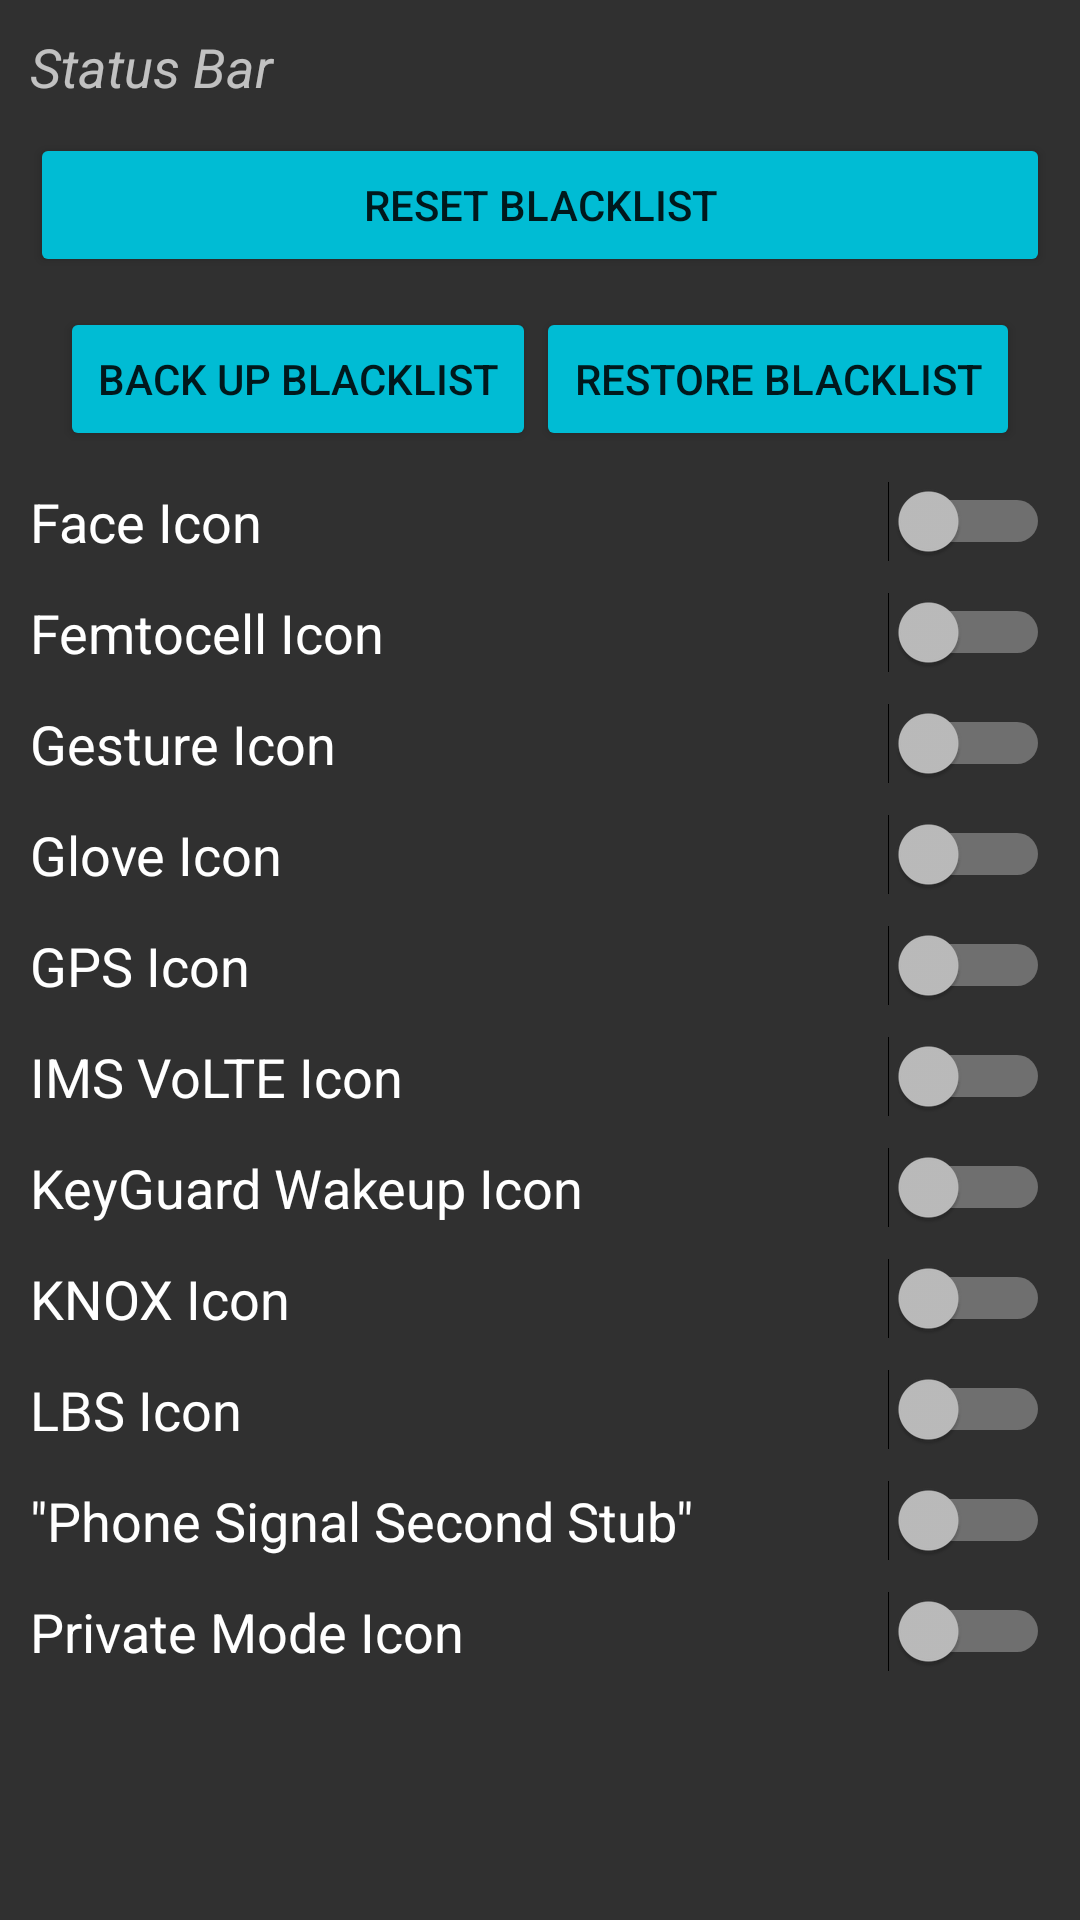

Produce the Android XML layout that renders to this screen, including the resource entries it uses.
<!-- AndroidManifest.xml: application theme DARK -->
<!-- res/layout/switches_statbar_samsung.xml -->
<?xml version="1.0" encoding="utf-8"?>
<LinearLayout
    android:layout_width="match_parent"
    android:layout_height="match_parent"
    android:orientation="vertical"
    android:padding="10dp"
    xmlns:android="http://schemas.android.com/apk/res/android">

    <TextView
        android:layout_width="match_parent"
        android:layout_height="wrap_content"
        android:layout_marginBottom="10dp"
        android:text="@string/status_bar"
        android:textAlignment="textStart"
        android:textSize="18sp"
        android:textStyle="italic" />

    <Button
        android:id="@+id/reset_blacklist"
        style="@style/Widget.AppCompat.Button.Colored"
        android:layout_width="match_parent"
        android:layout_height="wrap_content"
        android:layout_gravity="center_horizontal"
        android:paddingLeft="@dimen/activity_horizontal_margin"
        android:paddingRight="@dimen/activity_horizontal_margin"
        android:text="@string/reset_blacklist" />

    <LinearLayout
        android:layout_width="match_parent"
        android:layout_height="wrap_content"
        android:layout_gravity="center_horizontal"
        android:gravity="center_horizontal"
        android:orientation="vertical">

        <include
            layout="@layout/statbar_icon_button_bar"
            android:layout_width="match_parent"
            android:layout_height="wrap_content" />
    </LinearLayout>

    <android.support.v4.widget.NestedScrollView
        android:layout_width="match_parent"
        android:layout_height="400dp">

        <LinearLayout
            android:layout_width="match_parent"
            android:layout_height="match_parent"
            android:orientation="vertical">

            <Switch
                android:id="@+id/face"
                android:layout_width="match_parent"
                android:layout_height="wrap_content"
                android:layout_marginBottom="10dp"
                android:checked="false"
                android:switchMinWidth="50dp"
                android:text="@string/face_icon"
                android:textSize="18sp" />

            <Switch
                android:id="@+id/femtoicon"
                android:layout_width="match_parent"
                android:layout_height="wrap_content"
                android:layout_marginBottom="10dp"
                android:checked="false"
                android:switchMinWidth="50dp"
                android:text="@string/femtocell_icon"
                android:textSize="18sp" />

            <Switch
                android:id="@+id/gesture"
                android:layout_width="match_parent"
                android:layout_height="wrap_content"
                android:layout_marginBottom="10dp"
                android:checked="false"
                android:switchMinWidth="50dp"
                android:text="@string/gesture_icon"
                android:textSize="18sp" />

            <Switch
                android:id="@+id/glove"
                android:layout_width="match_parent"
                android:layout_height="wrap_content"
                android:layout_marginBottom="10dp"
                android:checked="false"
                android:switchMinWidth="50dp"
                android:text="@string/glove_icon"
                android:textSize="18sp" />

            <Switch
                android:id="@+id/gps"
                android:layout_width="match_parent"
                android:layout_height="wrap_content"
                android:layout_marginBottom="10dp"
                android:checked="false"
                android:switchMinWidth="50dp"
                android:text="@string/gps_icon"
                android:textSize="18sp" />

            <Switch
                android:id="@+id/ims_volte"
                android:layout_width="match_parent"
                android:layout_height="wrap_content"
                android:layout_marginBottom="10dp"
                android:checked="false"
                android:switchMinWidth="50dp"
                android:text="@string/ims_volte_icon"
                android:textSize="18sp" />

            <Switch
                android:id="@+id/keyguard_wakeup"
                android:layout_width="match_parent"
                android:layout_height="wrap_content"
                android:layout_marginBottom="10dp"
                android:checked="false"
                android:switchMinWidth="50dp"
                android:text="@string/keyguard_wakeup_icon"
                android:textSize="18sp" />

            <Switch
                android:id="@+id/knox_container"
                android:layout_width="match_parent"
                android:layout_height="wrap_content"
                android:layout_marginBottom="10dp"
                android:checked="false"
                android:switchMinWidth="50dp"
                android:text="@string/knox_icon"
                android:textSize="18sp" />

            <Switch
                android:id="@+id/lbs"
                android:layout_width="match_parent"
                android:layout_height="wrap_content"
                android:layout_marginBottom="10dp"
                android:checked="false"
                android:switchMinWidth="50dp"
                android:text="@string/lbs_icon"
                android:textSize="18sp" />

            <Switch
                android:id="@+id/phone_signal_second_stub"
                android:layout_width="match_parent"
                android:layout_height="wrap_content"
                android:layout_marginBottom="10dp"
                android:checked="false"
                android:switchMinWidth="50dp"
                android:text="@string/phone_signal_second_stub"
                android:textSize="18sp" />

            <Switch
                android:id="@+id/private_mode"
                android:layout_width="match_parent"
                android:layout_height="wrap_content"
                android:layout_marginBottom="10dp"
                android:checked="false"
                android:switchMinWidth="50dp"
                android:text="@string/private_mode_icon"
                android:textSize="18sp" />

            <Switch
                android:id="@+id/rcs"
                android:layout_width="match_parent"
                android:layout_height="wrap_content"
                android:layout_marginBottom="10dp"
                android:checked="false"
                android:switchMinWidth="50dp"
                android:text="@string/rcs_icon"
                android:textSize="18sp" />

            <Switch
                android:id="@+id/safezone"
                android:layout_width="match_parent"
                android:layout_height="wrap_content"
                android:layout_marginBottom="10dp"
                android:checked="false"
                android:switchMinWidth="50dp"
                android:text="@string/safezone_icon"
                android:textSize="18sp" />

            <Switch
                android:id="@+id/smart_bonding"
                android:layout_width="match_parent"
                android:layout_height="wrap_content"
                android:layout_marginBottom="10dp"
                android:checked="false"
                android:switchMinWidth="50dp"
                android:text="@string/smart_bonding_icon"
                android:textSize="18sp" />

            <Switch
                android:id="@+id/smart_network"
                android:layout_width="match_parent"
                android:layout_height="wrap_content"
                android:layout_marginBottom="10dp"
                android:checked="false"
                android:switchMinWidth="50dp"
                android:text="@string/smart_network_icon"
                android:textSize="18sp" />

            <Switch
                android:id="@+id/smart_scroll"
                android:layout_width="match_parent"
                android:layout_height="wrap_content"
                android:layout_marginBottom="10dp"
                android:checked="false"
                android:switchMinWidth="50dp"
                android:text="@string/smart_scroll_icon"
                android:textSize="18sp" />

            <Switch
                android:id="@+id/toddler"
                android:layout_width="match_parent"
                android:layout_height="wrap_content"
                android:layout_marginBottom="10dp"
                android:checked="false"
                android:switchMinWidth="50dp"
                android:text="@string/toddler_icon"
                android:textSize="18sp" />

            <Switch
                android:id="@+id/wearable_gear"
                android:layout_width="match_parent"
                android:layout_height="wrap_content"
                android:layout_marginBottom="10dp"
                android:checked="false"
                android:switchMinWidth="50dp"
                android:text="@string/wearable_icon"
                android:textSize="18sp" />

            <Switch
                android:id="@+id/wifi_ap"
                android:layout_width="match_parent"
                android:layout_height="wrap_content"
                android:layout_marginBottom="10dp"
                android:checked="false"
                android:switchMinWidth="50dp"
                android:text="@string/wifi_ap_icon"
                android:textSize="18sp" />

            <Switch
                android:id="@+id/wifi_oxygen"
                android:layout_width="match_parent"
                android:layout_height="wrap_content"
                android:layout_marginBottom="10dp"
                android:checked="false"
                android:switchMinWidth="50dp"
                android:text="@string/wifi_oxygen_icon"
                android:textSize="18sp" />

            <Switch
                android:id="@+id/wifi_p2p"
                android:layout_width="match_parent"
                android:layout_height="wrap_content"
                android:layout_marginBottom="10dp"
                android:checked="false"
                android:switchMinWidth="50dp"
                android:text="@string/wifi_p2p_icon"
                android:textSize="18sp" />

            <Switch
                android:id="@+id/wimax"
                android:layout_width="match_parent"
                android:layout_height="wrap_content"
                android:layout_marginBottom="10dp"
                android:checked="false"
                android:switchMinWidth="50dp"
                android:text="@string/wimax_icon"
                android:textSize="18sp" />

        </LinearLayout>
    </android.support.v4.widget.NestedScrollView>
</LinearLayout>
<!-- res/layout/statbar_icon_button_bar.xml (included above) -->
<?xml version="1.0" encoding="utf-8"?>
<LinearLayout xmlns:android="http://schemas.android.com/apk/res/android"
    android:layout_width="match_parent"
    android:layout_height="match_parent"
    android:orientation="horizontal"
    android:padding="10dp">

    <Button
        android:id="@+id/backup_blacklist"
        style="@style/Widget.AppCompat.Button.Colored"
        android:layout_width="wrap_content"
        android:layout_height="wrap_content"
        android:layout_gravity="center_horizontal"
        android:layout_weight="1"
        android:paddingLeft="@dimen/activity_horizontal_margin"
        android:paddingRight="@dimen/activity_horizontal_margin"
        android:text="@string/back_up_blacklist"
        android:onClick="backupIconBlacklist"/>

    <Button
        android:id="@+id/restore_blacklist"
        style="@style/Widget.AppCompat.Button.Colored"
        android:layout_width="wrap_content"
        android:layout_height="wrap_content"
        android:layout_gravity="center_horizontal"
        android:layout_weight="1"
        android:paddingLeft="@dimen/activity_horizontal_margin"
        android:paddingRight="@dimen/activity_horizontal_margin"
        android:text="@string/restore_blacklist"
        android:onClick="restoreIconBlacklist"/>
</LinearLayout>
<!-- resources referenced by this layout -->
<resources>
  <string name="back_up_blacklist">Back Up Blacklist</string>
  <string name="face_icon">Face Icon</string>
  <string name="femtocell_icon">Femtocell Icon</string>
  <string name="gesture_icon">Gesture Icon</string>
  <string name="glove_icon">Glove Icon</string>
  <string name="gps_icon">GPS Icon</string>
  <string name="ims_volte_icon">IMS VoLTE Icon</string>
  <string name="keyguard_wakeup_icon">KeyGuard Wakeup Icon</string>
  <string name="knox_icon">KNOX Icon</string>
  <string name="lbs_icon">LBS Icon</string>
  <string name="phone_signal_second_stub" translatable="false">\"Phone Signal Second Stub\"</string>
  <string name="private_mode_icon">Private Mode Icon</string>
  <string name="rcs_icon">RCS Icon</string>
  <string name="reset_blacklist">Reset Blacklist</string>
  <string name="restore_blacklist">Restore Blacklist</string>
  <string name="safezone_icon">Safezone Icon</string>
  <string name="smart_bonding_icon">Smart Bonding Icon</string>
  <string name="smart_network_icon">Smart Network Icon</string>
  <string name="smart_scroll_icon">SmartScroll Icon</string>
  <string name="status_bar">Status Bar</string>
  <string name="toddler_icon">Toddler Icon</string>
  <string name="wearable_icon">Wearable Icon</string>
  <string name="wifi_ap_icon">WiFi AP Icon</string>
  <string name="wifi_oxygen_icon">WiFi Oxygen Icon</string>
  <string name="wifi_p2p_icon">WiFi P2P Icon</string>
  <string name="wimax_icon">WiMax Icon</string>
  <style name="DARK" parent="Theme.AppCompat">
          <item name="colorPrimary">@color/colorPrimary2</item>
          <item name="colorPrimaryDark">@color/colorPrimaryDark2</item>
          <item name="android:navigationBarColor">@color/colorPrimary2</item>
          <item name="colorAccent">@color/colorAccent_Dark</item>
          <item name="android:statusBarColor">@color/colorPrimaryDark2</item>
      </style>
  <color name="colorPrimary2">#3f51b5</color>
  <color name="colorPrimaryDark2">#303f9f</color>
  <color name="colorAccent_Dark">#00bcd4</color>
</resources>
